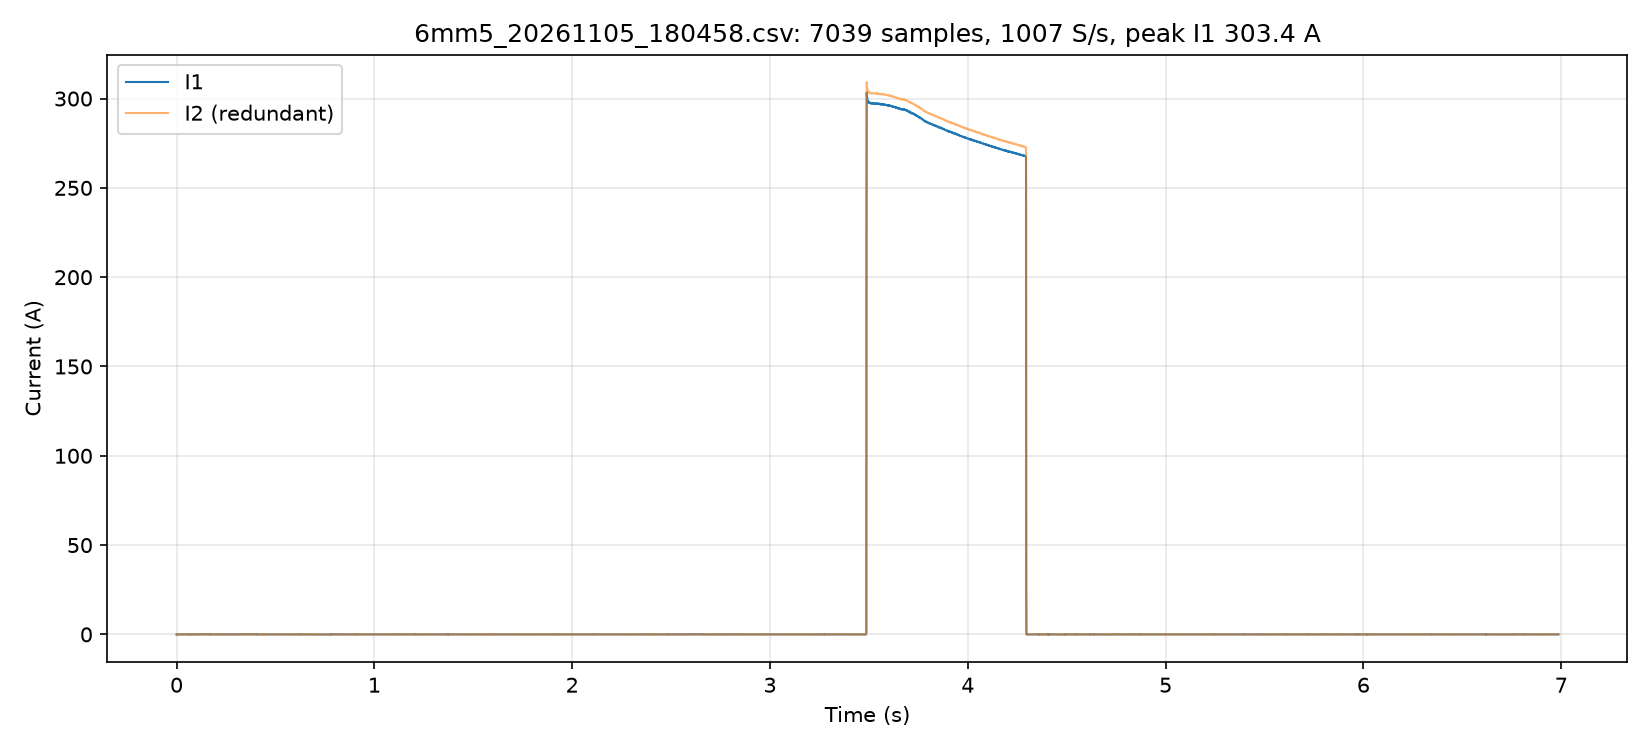

Values plotted in this chart, from the file beside it:
t_s, i1_A, i2_A, i1cnt, seq, flags, gap, i1_code, i2_code
0.000000, -0.040, -0.000, 129, 779459, 0, 1, -2, 0
0.001000, 0.000, -0.020, 130, 779460, 0, 1, 0, 1
0.001992, -0.060, 0.060, 131, 779461, 0, 1, -3, -3
0.002983, 0.000, -0.000, 132, 779462, 0, 1, 0, 0
0.003975, -0.040, -0.020, 133, 779463, 0, 1, -2, 1
0.004966, 0.060, -0.000, 134, 779464, 0, 1, 3, 0
0.005958, 0.020, 0.020, 135, 779465, 0, 1, 1, -1
0.006949, 0.000, -0.040, 136, 779466, 0, 1, 0, 2
0.007940, -0.020, -0.000, 137, 779467, 0, 1, -1, 0
0.008932, 0.020, -0.000, 138, 779468, 0, 1, 1, 0
0.009923, 0.000, -0.000, 139, 779469, 0, 1, 0, 0
0.01091, 0.000, -0.000, 140, 779470, 0, 1, 0, 0
0.01191, 0.020, -0.000, 141, 779471, 0, 1, 1, 0
0.0129, -0.020, -0.000, 142, 779472, 0, 1, -1, 0
0.01389, 0.000, 0.060, 143, 779473, 0, 1, 0, -3
0.01488, 0.060, -0.040, 144, 779474, 0, 1, 3, 2
0.01587, -0.060, 0.040, 145, 779475, 0, 1, -3, -2
0.01686, 0.000, -0.020, 146, 779476, 0, 1, 0, 1
0.01785, 0.000, -0.020, 147, 779477, 0, 1, 0, 1
0.01884, 0.000, -0.000, 148, 779478, 0, 1, 0, 0
0.01983, 0.000, -0.020, 149, 779479, 0, 1, 0, 1
0.02083, 0.000, -0.020, 150, 779480, 0, 1, 0, 1
0.02182, 0.000, -0.000, 151, 779481, 0, 1, 0, 0
0.02281, 0.000, -0.000, 152, 779482, 0, 1, 0, 0
0.0238, -0.020, -0.000, 153, 779483, 0, 1, -1, 0
0.02479, 0.020, -0.000, 154, 779484, 0, 1, 1, 0
0.02587, 0.000, -0.000, 155, 779485, 0, 1, 0, 0
0.02686, 0.000, 0.020, 156, 779486, 0, 1, 0, -1
0.02785, -0.040, -0.020, 157, 779487, 0, 1, -2, 1
0.02884, 0.000, 0.040, 158, 779488, 0, 1, 0, -2
0.02984, 0.020, -0.100, 159, 779489, 0, 1, 1, 5
0.03083, 0.020, -0.020, 160, 779490, 0, 1, 1, 1
0.03182, 0.000, -0.000, 161, 779491, 0, 1, 0, 0
0.03281, 0.000, 0.040, 162, 779492, 0, 1, 0, -2
0.0338, 0.000, -0.000, 163, 779493, 0, 1, 0, 0
0.03479, 0.000, -0.000, 164, 779494, 0, 1, 0, 0
0.03578, 0.000, -0.040, 165, 779495, 0, 1, 0, 2
0.03677, 0.040, -0.020, 166, 779496, 0, 1, 2, 1
0.03776, 0.000, 0.020, 167, 779497, 0, 1, 0, -1
0.03876, 0.000, 0.020, 168, 779498, 0, 1, 0, -1
0.03975, 0.000, -0.000, 169, 779499, 0, 1, 0, 0
0.04074, 0.000, -0.000, 170, 779500, 0, 1, 0, 0
0.04173, 0.000, 0.040, 171, 779501, 0, 1, 0, -2
0.04272, 0.000, -0.000, 172, 779502, 0, 1, 0, 0
0.04371, -0.020, -0.100, 173, 779503, 0, 1, -1, 5
0.04471, 0.060, -0.040, 174, 779504, 0, 1, 3, 2
0.0457, 0.000, -0.040, 175, 779505, 0, 1, 0, 2
0.04669, 0.020, -0.020, 176, 779506, 0, 1, 1, 1
0.04768, 0.040, -0.020, 177, 779507, 0, 1, 2, 1
0.04867, 0.020, -0.040, 178, 779508, 0, 1, 1, 2
0.04966, 0.000, -0.000, 179, 779509, 0, 1, 0, 0
0.05065, 0.060, -0.000, 180, 779510, 0, 1, 3, 0
0.05164, 0.000, -0.000, 181, 779511, 0, 1, 0, 0
0.05264, 0.000, -0.020, 182, 779512, 0, 1, 0, 1
0.05363, 0.000, 0.040, 183, 779513, 0, 1, 0, -2
0.05462, 0.020, -0.000, 184, 779514, 0, 1, 1, 0
0.05561, -0.020, -0.000, 185, 779515, 0, 1, -1, 0
0.0566, -0.020, -0.020, 186, 779516, 0, 1, -1, 1
0.05759, 0.000, -0.000, 187, 779517, 0, 1, 0, 0
0.05858, 0.020, -0.000, 188, 779518, 0, 1, 1, 0
... 6,979 more rows
